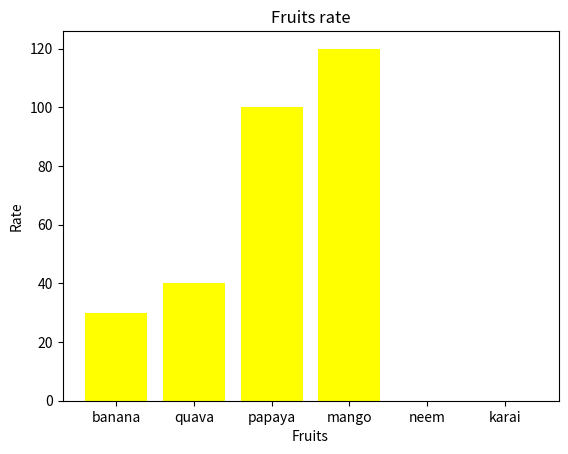

Recreate this plot in Python.
import matplotlib.pyplot as plt

fruits = ['banana','quava', 'papaya','mango','neem','karai']
rate = [30,40,100,120,0,0]

plt.bar(fruits, rate, color = 'yellow')

plt.title("Fruits rate")
plt.xlabel('Fruits')
plt.ylabel('Rate')


plt.show()
